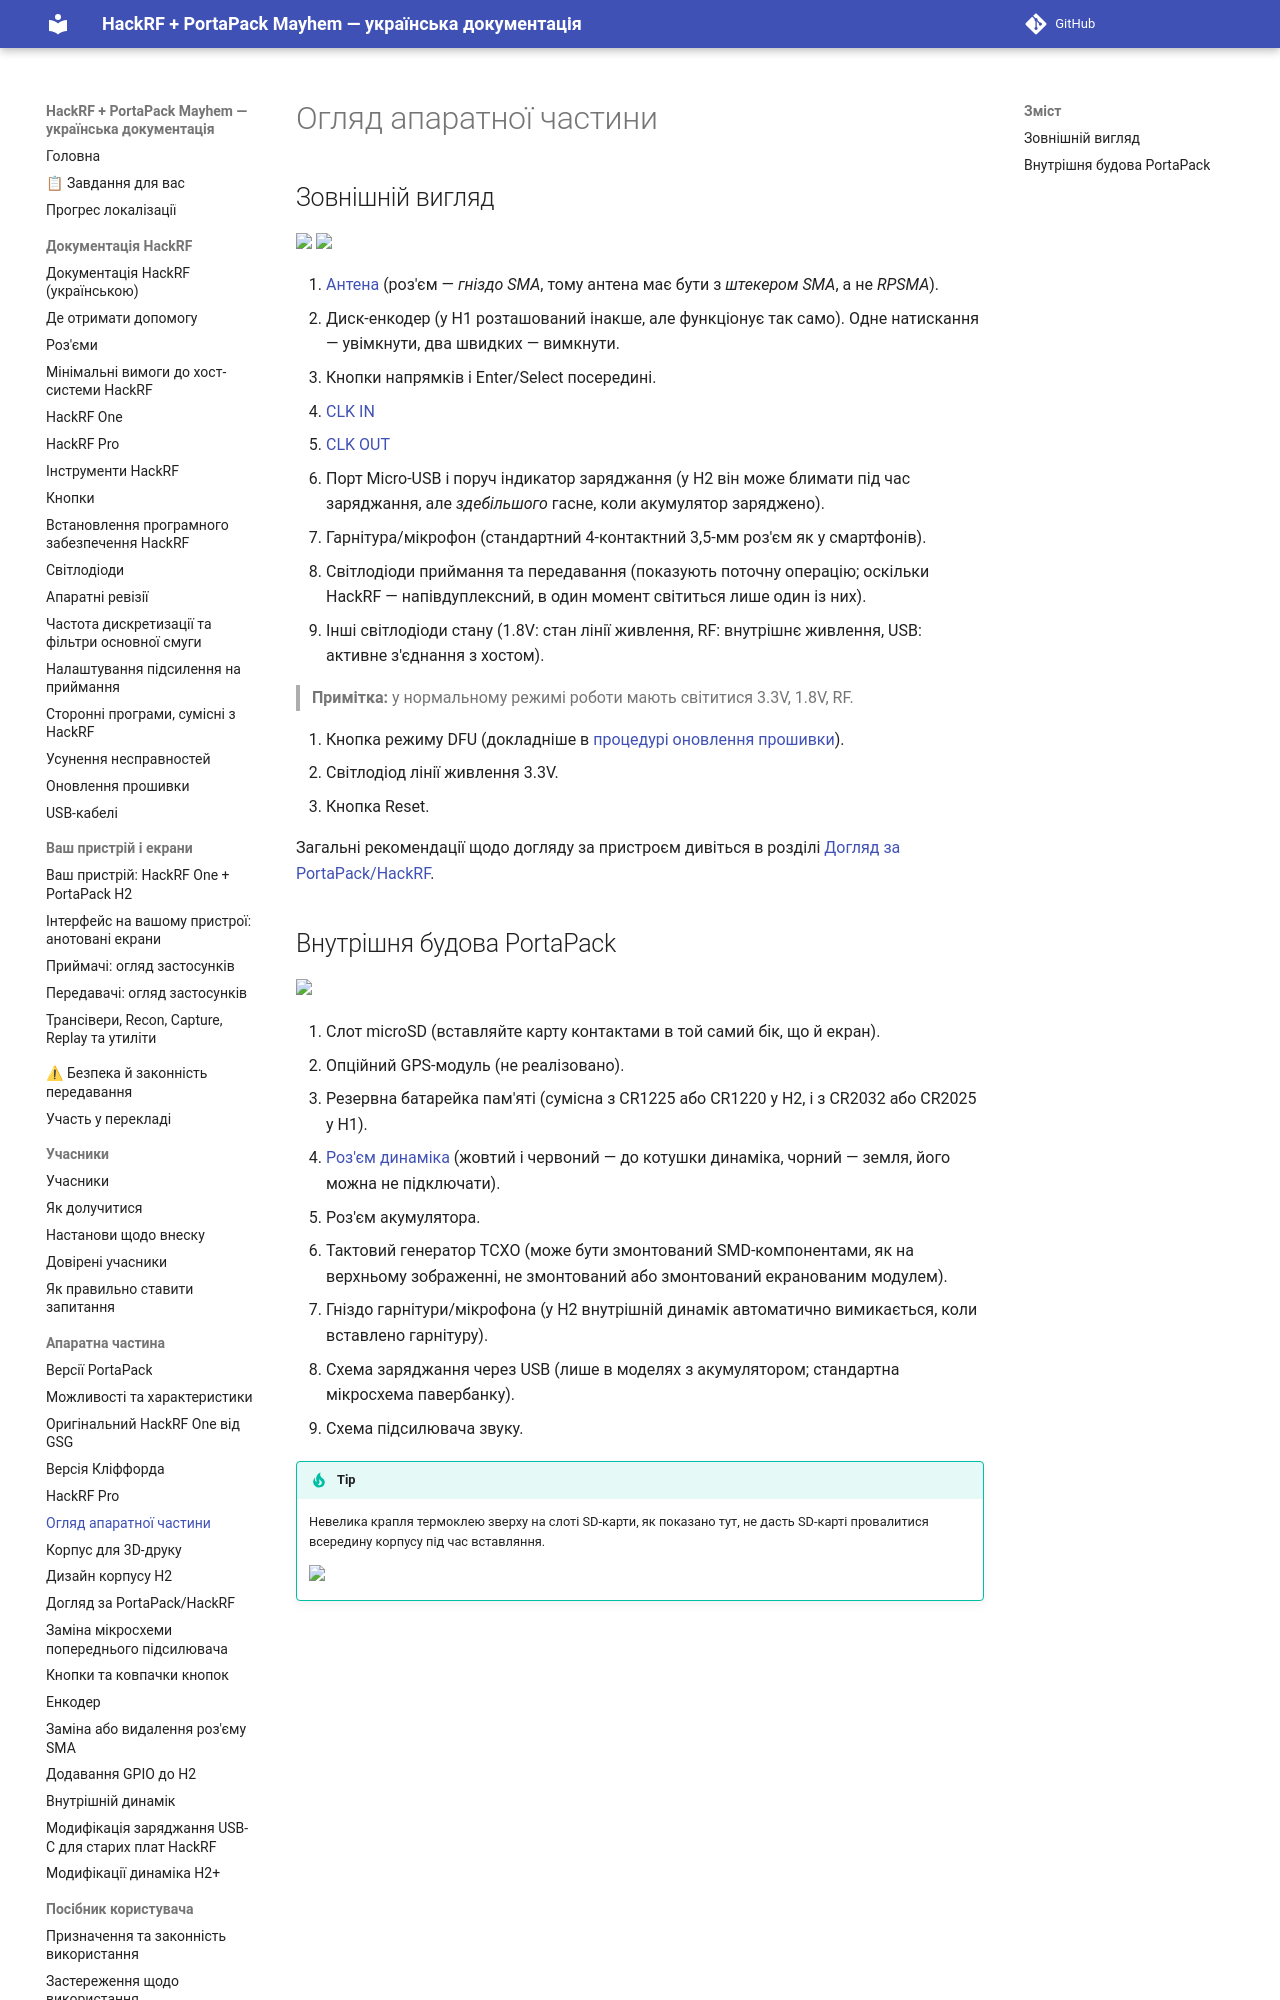

repository: FixerHack/hackrf-portapack-ua · page: hardware-overview/index.html · generator: mkdocs

# Огляд апаратної частини

## Зовнішній вигляд

<img src="img/hw_overview_h2_front.png" height="500"> <img src="img/hw_overview_h2_back.png" height="500">

1. [Антена](https://github.com/portapack-mayhem/mayhem-firmware/wiki/Antennas#types-of-antenna) (роз'єм — *гніздо SMA*, тому антена має бути з *штекером SMA*, а не *RPSMA*).
2. Диск-енкодер (у H1 розташований інакше, але функціонує так само). Одне натискання — увімкнути, два швидких — вимкнути.
3. Кнопки напрямків і Enter/Select посередині.
4. [CLK IN](https://hackrf.readthedocs.io/en/latest/external_clock_interface.htm
